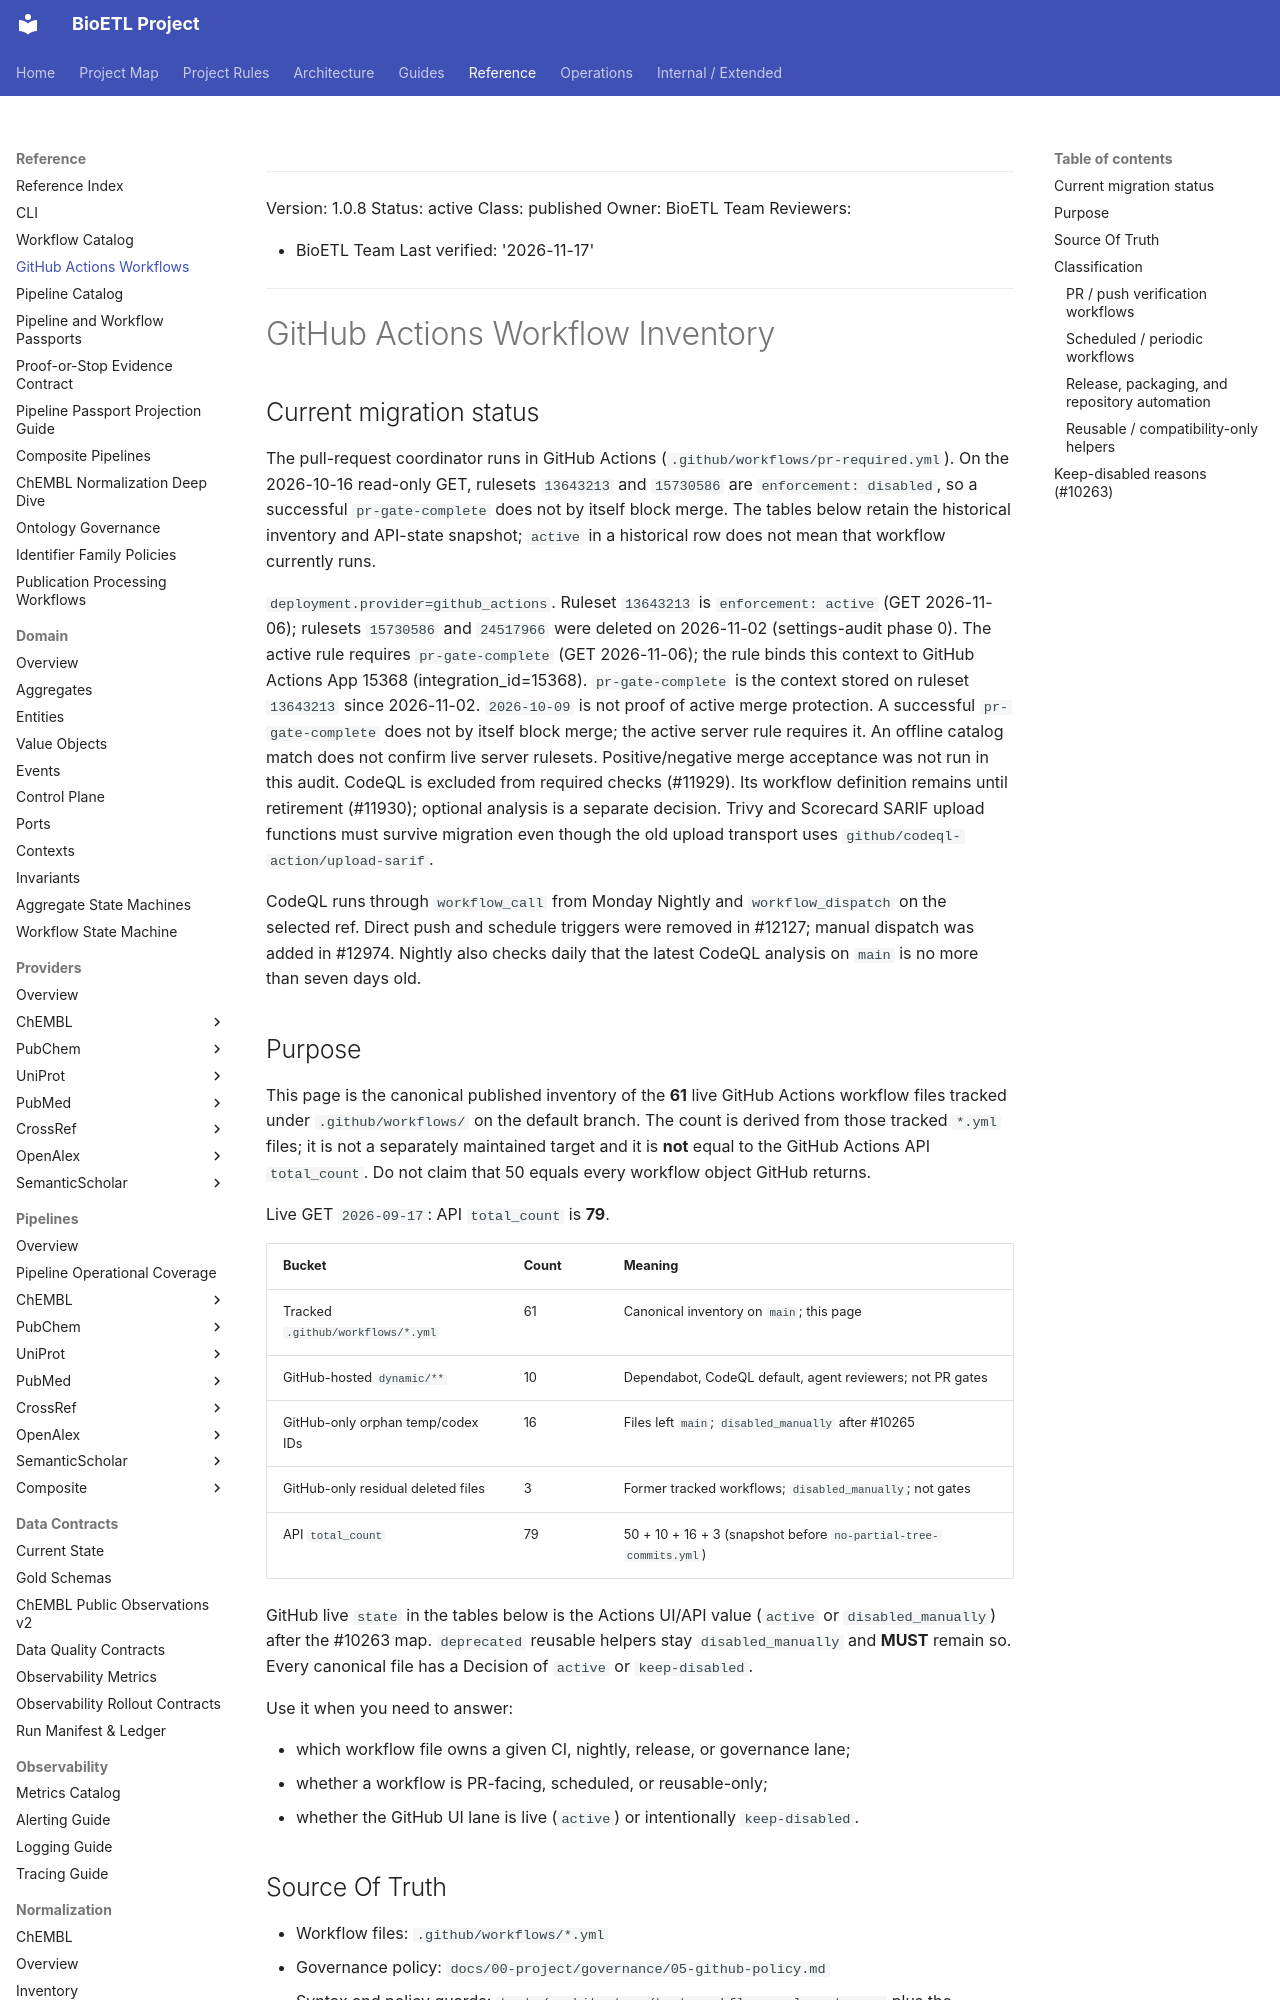

repository: SatoryKono/BioactivityDataAcquisition · page: 04-reference/github-actions-workflows/index.html · generator: mkdocs

______________________________________________________________________

Version: 1.0.8
Status: active
Class: published
Owner: BioETL Team
Reviewers:

- BioETL Team
  Last verified: '2026-11-17'

______________________________________________________________________

# GitHub Actions Workflow Inventory

## Current migration status

The pull-request coordinator runs in GitHub Actions (`.github/workflows/pr-required.yml`). On the 2026-10-16 read-only GET, rulesets `13643213` and `15730586` are `enforcement: disabled`, so a successful `pr-gate-complete` does not by itself block merge. The tables below retain the historical inventory and API-state snapshot; `active` in a historical row does not mean that workflow currently runs.
<!-- policy-anchor:deployment-provider --> `deployment.provider=github_actions`. <!-- policy-anchor:ruleset-enforcement-mode --> Ruleset `13643213` is `enforcement: active` (GET 2026-11-06); rulesets `15730586` and `24517966` were deleted on 2026-11-02 (settings-audit phase 0). <!-- policy-anchor:stored-ruleset-contexts --> The active rule requires `pr-gate-complete` (GET 2026-11-06); the rule binds this context to GitHub Actions App 15368 (integration_id=15368). <!-- policy-anchor:target-gha-context --> `pr-gate-complete` is the context stored on ruleset `13643213` since 2026-11-02. <!-- policy-anchor:enforcement-verified-date --> `2026-10-09` is not proof of active merge protection. <!-- policy-anchor:merge-block --> A successful `pr-gate-complete` does not by itself block merge; the active server rule requires it. An offline catalog match does not confirm live server rulesets. Positive/negative merge acceptance was not run in this audit.
CodeQL is excluded from required checks (#11929). Its workflow definition remains
until retirement (#11930); optional analysis is a separate decision. Trivy and
Scorecard SARIF upload functions must survive migration even though the old upload
transport uses `github/codeql-action/upload-sarif`.

CodeQL runs through `workflow_call` from Monday Nightly and `workflow_dispatch`
on the selected ref. Direct push and schedule triggers were removed in #12127;
manual dispatch was added in #12974. Nightly also checks daily that the latest
CodeQL analysis on `main` is no more than seven days old.
